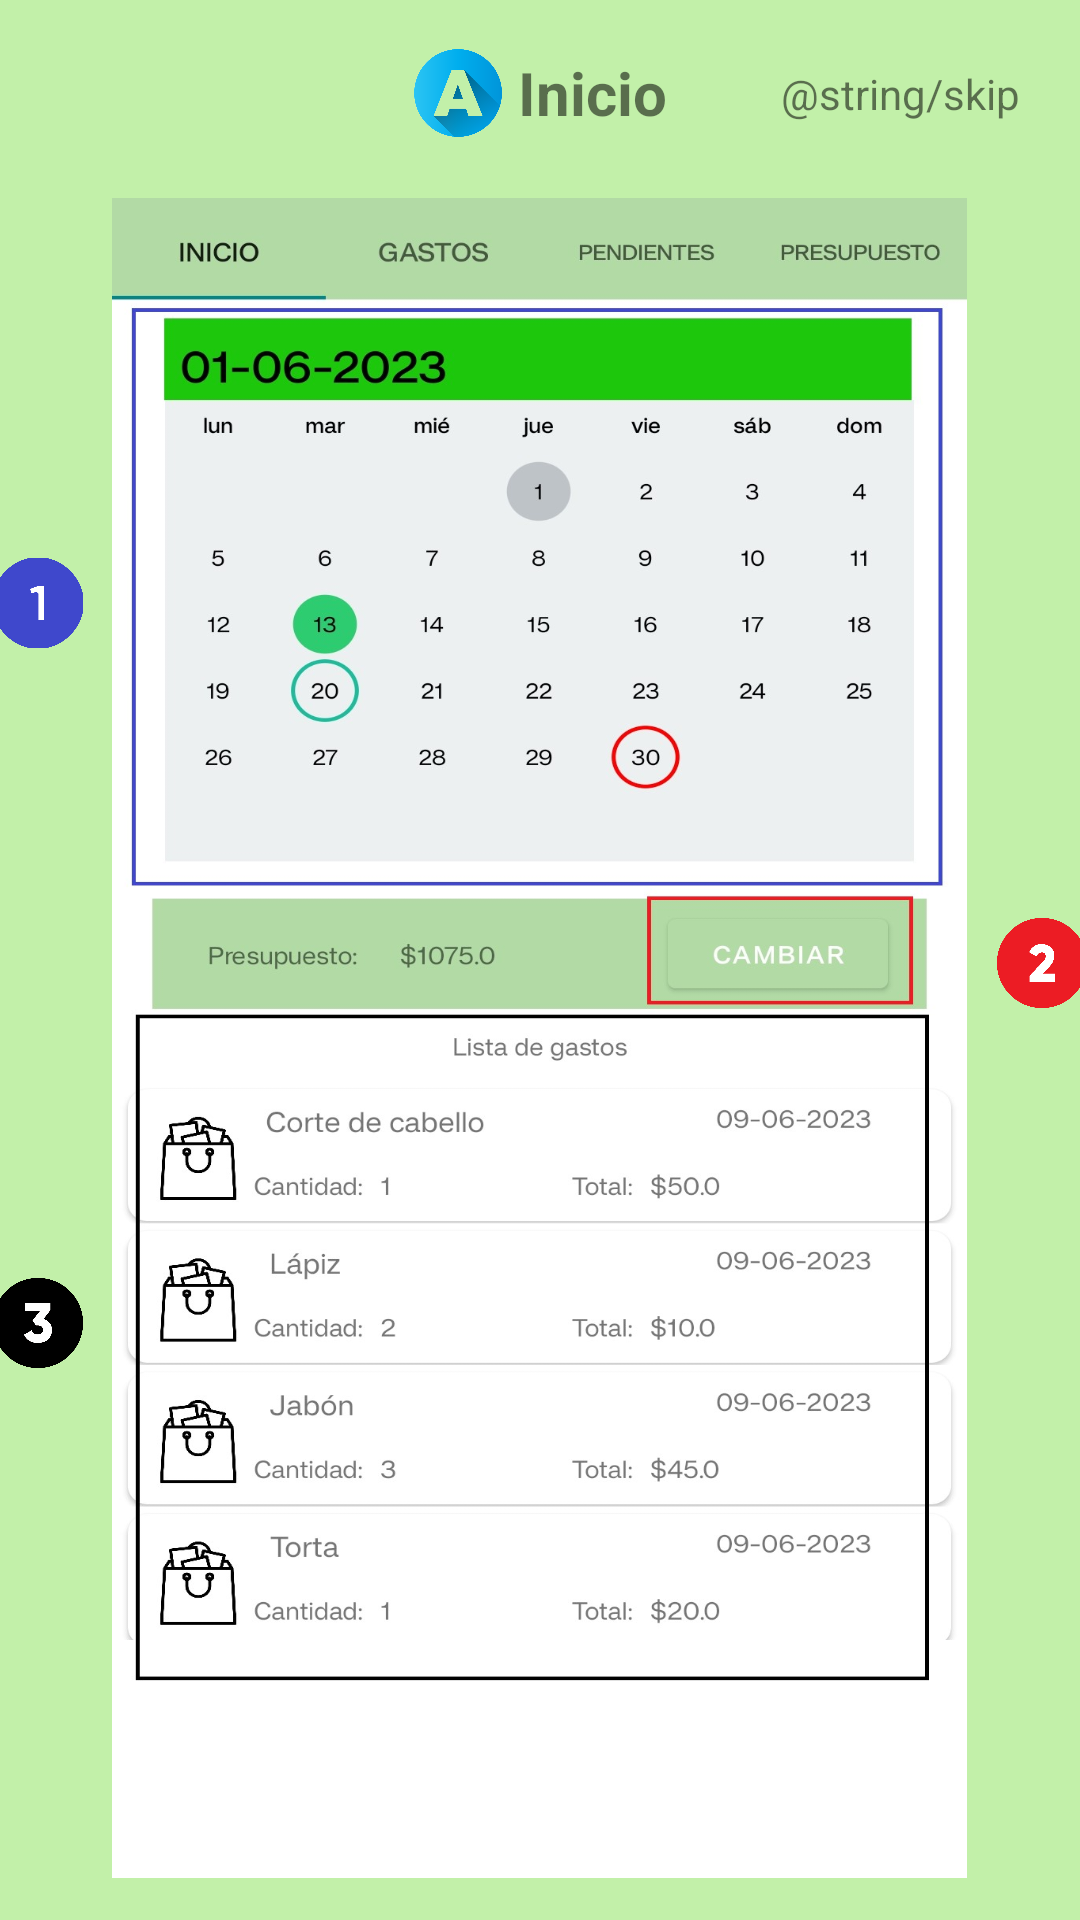

Android layout source for this screen:
<!-- AndroidManifest.xml: application theme Theme.RegistrarGasto -->
<!-- res/layout/activity_tutorial_inicio.xml -->
<?xml version="1.0" encoding="utf-8"?>
<androidx.constraintlayout.widget.ConstraintLayout xmlns:android="http://schemas.android.com/apk/res/android"
    xmlns:app="http://schemas.android.com/apk/res-auto"
    xmlns:tools="http://schemas.android.com/tools"
    android:layout_width="match_parent"
    android:layout_height="match_parent"
    android:background="@color/verde_inicio"
    tools:context=".viewTutorial.TutorialInicioActivity">

    <androidx.constraintlayout.widget.ConstraintLayout
        android:id="@+id/linearLayoutCompat2"
        android:layout_width="match_parent"
        android:layout_height="wrap_content"
        android:layout_marginTop="16dp"
        android:gravity="center"
        android:orientation="horizontal"
        app:layout_constraintEnd_toEndOf="parent"
        app:layout_constraintHorizontal_bias="0.0"
        app:layout_constraintStart_toStartOf="parent"
        app:layout_constraintTop_toTopOf="parent"
        tools:ignore="MissingConstraints">


        <androidx.appcompat.widget.LinearLayoutCompat
            android:layout_width="wrap_content"
            android:layout_height="wrap_content"
            android:gravity="center"
            app:layout_constraintBottom_toBottomOf="parent"
            app:layout_constraintEnd_toEndOf="parent"
            app:layout_constraintStart_toStartOf="parent"
            app:layout_constraintTop_toTopOf="parent">

            <ImageView
                android:id="@+id/imageView4"
                android:layout_width="30dp"
                android:layout_height="30dp"
                android:src="@drawable/letra_a"
                app:layout_constraintBottom_toBottomOf="parent"
                app:layout_constraintStart_toStartOf="parent"
                app:layout_constraintTop_toTopOf="parent" />

            <TextView
                android:id="@+id/textView4"
                android:layout_width="wrap_content"
                android:layout_height="wrap_content"
                android:textSize="20sp"
                android:textStyle="bold"
                android:layout_marginStart="5dp"
                android:text="Inicio"
                app:layout_constraintBottom_toBottomOf="parent"
                app:layout_constraintStart_toEndOf="@+id/imageView4"
                app:layout_constraintTop_toTopOf="parent" />


        </androidx.appcompat.widget.LinearLayoutCompat>

        <TextView
            android:id="@+id/btn_skip"
            android:layout_width="wrap_content"
            android:layout_height="wrap_content"
            android:clickable="true"
            android:layout_marginEnd="20dp"
            android:text="@string/skip"
            app:layout_constraintBottom_toBottomOf="parent"
            app:layout_constraintEnd_toEndOf="parent"
            app:layout_constraintTop_toTopOf="parent" />


    </androidx.constraintlayout.widget.ConstraintLayout>

    <ImageView
        android:layout_width="30dp"
        android:layout_height="30dp"
        android:layout_marginTop="120dp"
        android:layout_marginEnd="10dp"
        android:src="@drawable/num1_azul"
        app:layout_constraintEnd_toStartOf="@+id/imageView3"
        app:layout_constraintTop_toTopOf="@+id/imageView3" />

    <ImageView
        android:layout_width="30dp"
        android:layout_height="30dp"
        android:layout_marginTop="240dp"
        android:layout_marginStart="10dp"
        android:src="@drawable/num2_rojo"
        app:layout_constraintStart_toEndOf="@+id/imageView3"
        app:layout_constraintTop_toTopOf="@+id/imageView3" />

    <ImageView
        android:layout_width="30dp"
        android:layout_height="30dp"
        android:layout_marginTop="360dp"
        android:layout_marginEnd="10dp"
        android:src="@drawable/num3_black"
        app:layout_constraintEnd_toStartOf="@+id/imageView3"
        app:layout_constraintTop_toTopOf="@+id/imageView3" />

    <ImageView
        android:id="@+id/imageView3"
        android:layout_width="285dp"
        android:layout_height="560dp"
        android:layout_marginTop="20dp"
        android:scaleType="fitXY"
        android:background="@drawable/ejemplo__inicio"
        app:layout_constraintEnd_toEndOf="parent"
        app:layout_constraintHorizontal_bias="0.496"
        app:layout_constraintStart_toStartOf="parent"
        app:layout_constraintTop_toBottomOf="@+id/linearLayoutCompat2" />

    <ImageView
        android:id="@+id/btn_siguiente"
        android:layout_width="50dp"
        android:layout_height="50dp"
        android:src="@drawable/siguiente"
        android:layout_marginEnd="5dp"
        android:clickable="true"
        app:layout_constraintBottom_toBottomOf="parent"
        app:layout_constraintEnd_toEndOf="parent"
        app:layout_constraintStart_toEndOf="@+id/imageView3"
        app:layout_constraintTop_toTopOf="parent" />

    <TextView
        android:id="@+id/textView5"
        android:layout_width="wrap_content"
        android:layout_height="wrap_content"
        android:layout_marginTop="10dp"
        android:textStyle="bold"
        android:textSize="17sp"
        android:text="1. Visualiza tus fechas con pendientes"
        android:textColor="@color/blue_700"
        app:layout_constraintEnd_toEndOf="@+id/imageView3"
        app:layout_constraintStart_toStartOf="@+id/imageView3"
        app:layout_constraintTop_toBottomOf="@+id/imageView3" />

    <TextView
        android:id="@+id/textView6"
        android:layout_width="wrap_content"
        android:layout_height="wrap_content"
        android:text="2. Cambia tu presupuesto"
        android:textStyle="bold"
        android:textColor="@color/red"
        android:textSize="17sp"
        android:layout_marginTop="5dp"
        app:layout_constraintEnd_toEndOf="@+id/imageView3"
        app:layout_constraintStart_toStartOf="@+id/imageView3"
        app:layout_constraintTop_toBottomOf="@+id/textView5" />

    <TextView
        android:layout_width="wrap_content"
        android:layout_height="wrap_content"
        android:text="3. Ve tus ultimos gastos"
        android:textSize="17sp"
        android:textStyle="bold"
        android:layout_marginTop="5dp"
        app:layout_constraintEnd_toEndOf="@+id/imageView3"
        app:layout_constraintStart_toStartOf="@+id/imageView3"
        app:layout_constraintTop_toBottomOf="@+id/textView6"/>



</androidx.constraintlayout.widget.ConstraintLayout>
<!-- resources referenced by this layout -->
<resources>
  <color name="blue_700">#0288d1</color>
  <color name="red">#FE0000</color>
  <color name="verde_inicio">#C2F0A9</color>
  <!-- drawable ejemplo__inicio: jpg bitmap (drawable-v24, 210829 bytes) -->
  <!-- drawable letra_a: png bitmap (drawable, 56358 bytes) -->
  <!-- drawable num1_azul: png bitmap (drawable-v24, 4490 bytes) -->
  <!-- drawable num2_rojo: png bitmap (drawable-v24, 5521 bytes) -->
  <!-- drawable num3_black: png bitmap (drawable, 14435 bytes) -->
  <style name="Theme.RegistrarGasto" parent="Theme.MaterialComponents.DayNight.DarkActionBar">
          
          <item name="colorPrimary">@color/teal_200</item>
          <item name="colorPrimaryVariant">@color/purple_700</item>
          <item name="colorOnPrimary">@color/white</item>
          
          <item name="colorSecondary">@color/teal_200</item>
          <item name="colorSecondaryVariant">@color/teal_700</item>
          <item name="colorOnSecondary">@color/black</item>
          
          <item name="android:statusBarColor">@color/teal_200</item>
          
      </style>
  <color name="teal_200">#B1DAA5</color>
  <color name="purple_700">#FF3700B3</color>
  <color name="white">#FFFFFFFF</color>
  <color name="teal_700">#FF018786</color>
  <color name="black">#FF000000</color>
</resources>
